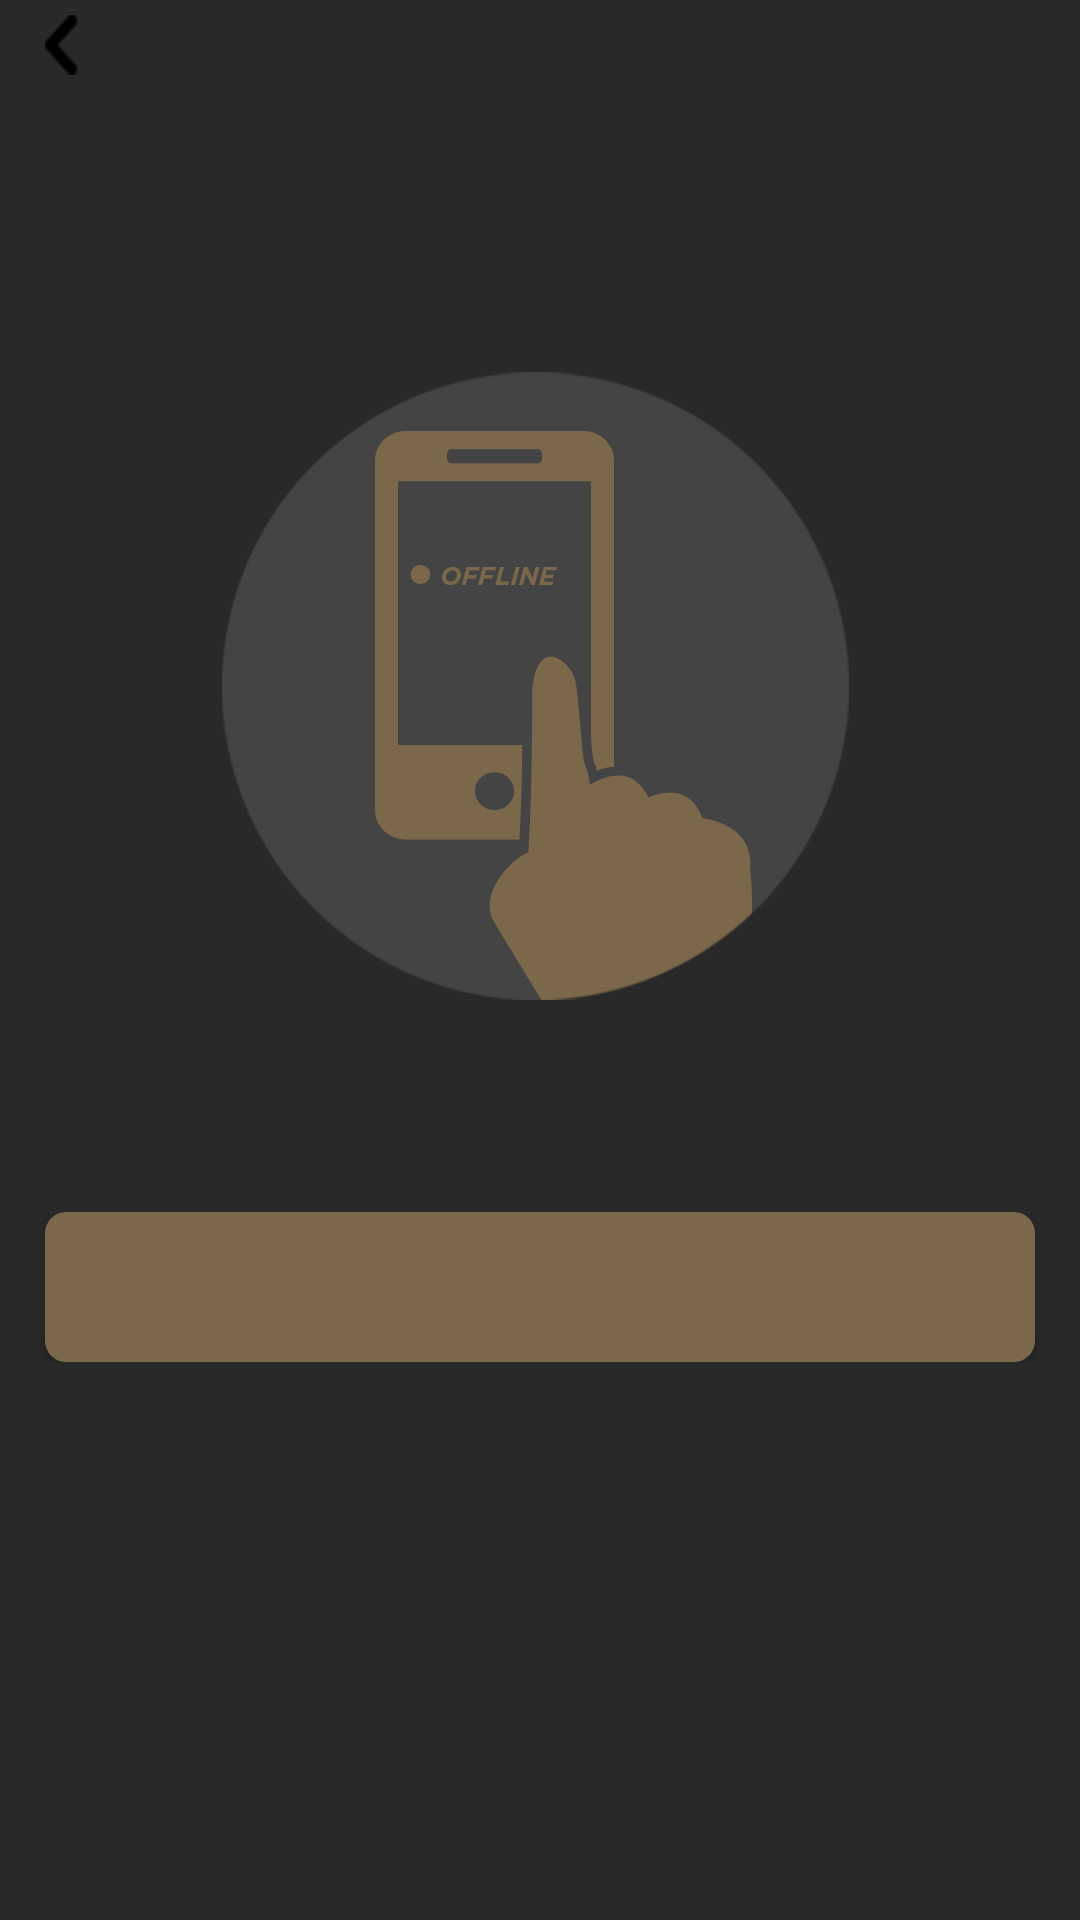

Android layout source for this screen:
<!-- AndroidManifest.xml: application theme AppTheme -->
<!-- res/layout/activity_tutorial.xml -->
<?xml version="1.0" encoding="utf-8"?>
<LinearLayout xmlns:android="http://schemas.android.com/apk/res/android"
    android:layout_width="match_parent"
    android:layout_height="match_parent"
    android:background="@color/APP_COLOR_GREY_DARK"
    android:orientation="vertical" >
  <LinearLayout
        android:layout_width="match_parent"
        android:layout_height="wrap_content"
        android:orientation="vertical" >
     <ImageView
        android:id="@+id/backImage"
        android:layout_width="wrap_content"
        android:layout_height="wrap_content"
        android:layout_marginTop="5dp"
        android:layout_marginLeft="15dp"
        android:src="@drawable/wolfpack_back_arrow" />
        
    </LinearLayout>
    <LinearLayout
        android:layout_width="match_parent"
        android:layout_height="wrap_content"
        android:layout_marginTop="10dp"
        android:orientation="vertical" >

        <TextView
            android:id="@+id/infoLabel1"
            android:layout_width="wrap_content"
            android:layout_height="wrap_content"
            android:layout_gravity="center_horizontal"
            android:layout_marginLeft="15dp"
            android:layout_marginRight="15dp"
            android:textColor="@color/APP_COLOR_WILD" />

    </LinearLayout>

    <LinearLayout
        android:layout_width="match_parent"
        android:layout_height="wrap_content"
        android:layout_marginTop="50dp"
        android:orientation="vertical" >

        <ImageView
            android:id="@+id/tutorialOne"
            android:layout_width="wrap_content"
            android:layout_height="250dp"
            android:layout_gravity="center_horizontal"
            android:src="@drawable/scene1" />
    </LinearLayout>

    <LinearLayout
        android:layout_width="match_parent"
        android:layout_height="wrap_content"
        android:layout_marginTop="50dp"
        android:orientation="vertical" >

        <Button
            android:id="@+id/storyButton1"
            android:layout_width="match_parent"
            android:layout_height="50dp"
            android:layout_marginLeft="15dp"
            android:layout_marginRight="15dp"
            android:textColor="@color/APP_COLOR_WHITE"
            android:background="@drawable/story_button1"/>

    </LinearLayout>

</LinearLayout>
<!-- resources referenced by this layout -->
<resources>
  <color name="APP_COLOR_GREY_DARK">#292929</color>
  <color name="APP_COLOR_WHITE">#FCFCFC</color>
  <color name="APP_COLOR_WILD">#CBCBCB</color>
  <!-- drawable scene1: png bitmap (drawable-hdpi, 30250 bytes) -->
  <!-- drawable story_button1 (drawable) -->
  <?xml version="1.0" encoding="utf-8"?>
  <shape xmlns:android="http://schemas.android.com/apk/res/android" >
       
      <corners 
          android:radius="7dp" />
  
      <padding 
          android:left="1dp"
          android:right="1dp"
          android:top="1dp"
          android:bottom="1dp"/>
  
      <solid android:color="#7B684A"/>
  
  </shape>
  <!-- drawable wolfpack_back_arrow: png bitmap (drawable-hdpi, 1298 bytes) -->
  <style name="AppTheme" parent="AppTheme.Base">
  
      </style>
  <style name="AppTheme.Base" parent="Theme.AppCompat.Light.NoActionBar">
          
          <item name="colorPrimary">@color/colorPrimary</item>
          <item name="colorPrimaryDark">@color/colorPrimaryDark</item>
          <item name="colorAccent">@color/colorAccent</item>
          <item name="colorControlHighlight">@color/colorHighlight</item>
          <item name="android:windowBackground">@android:color/white</item>
      </style>
  <color name="colorPrimary">#2196F3</color>
  <color name="colorPrimaryDark">#1976D2</color>
  <color name="colorAccent">#CDDC39</color>
  <color name="colorHighlight">#FFFFFF</color>
</resources>
